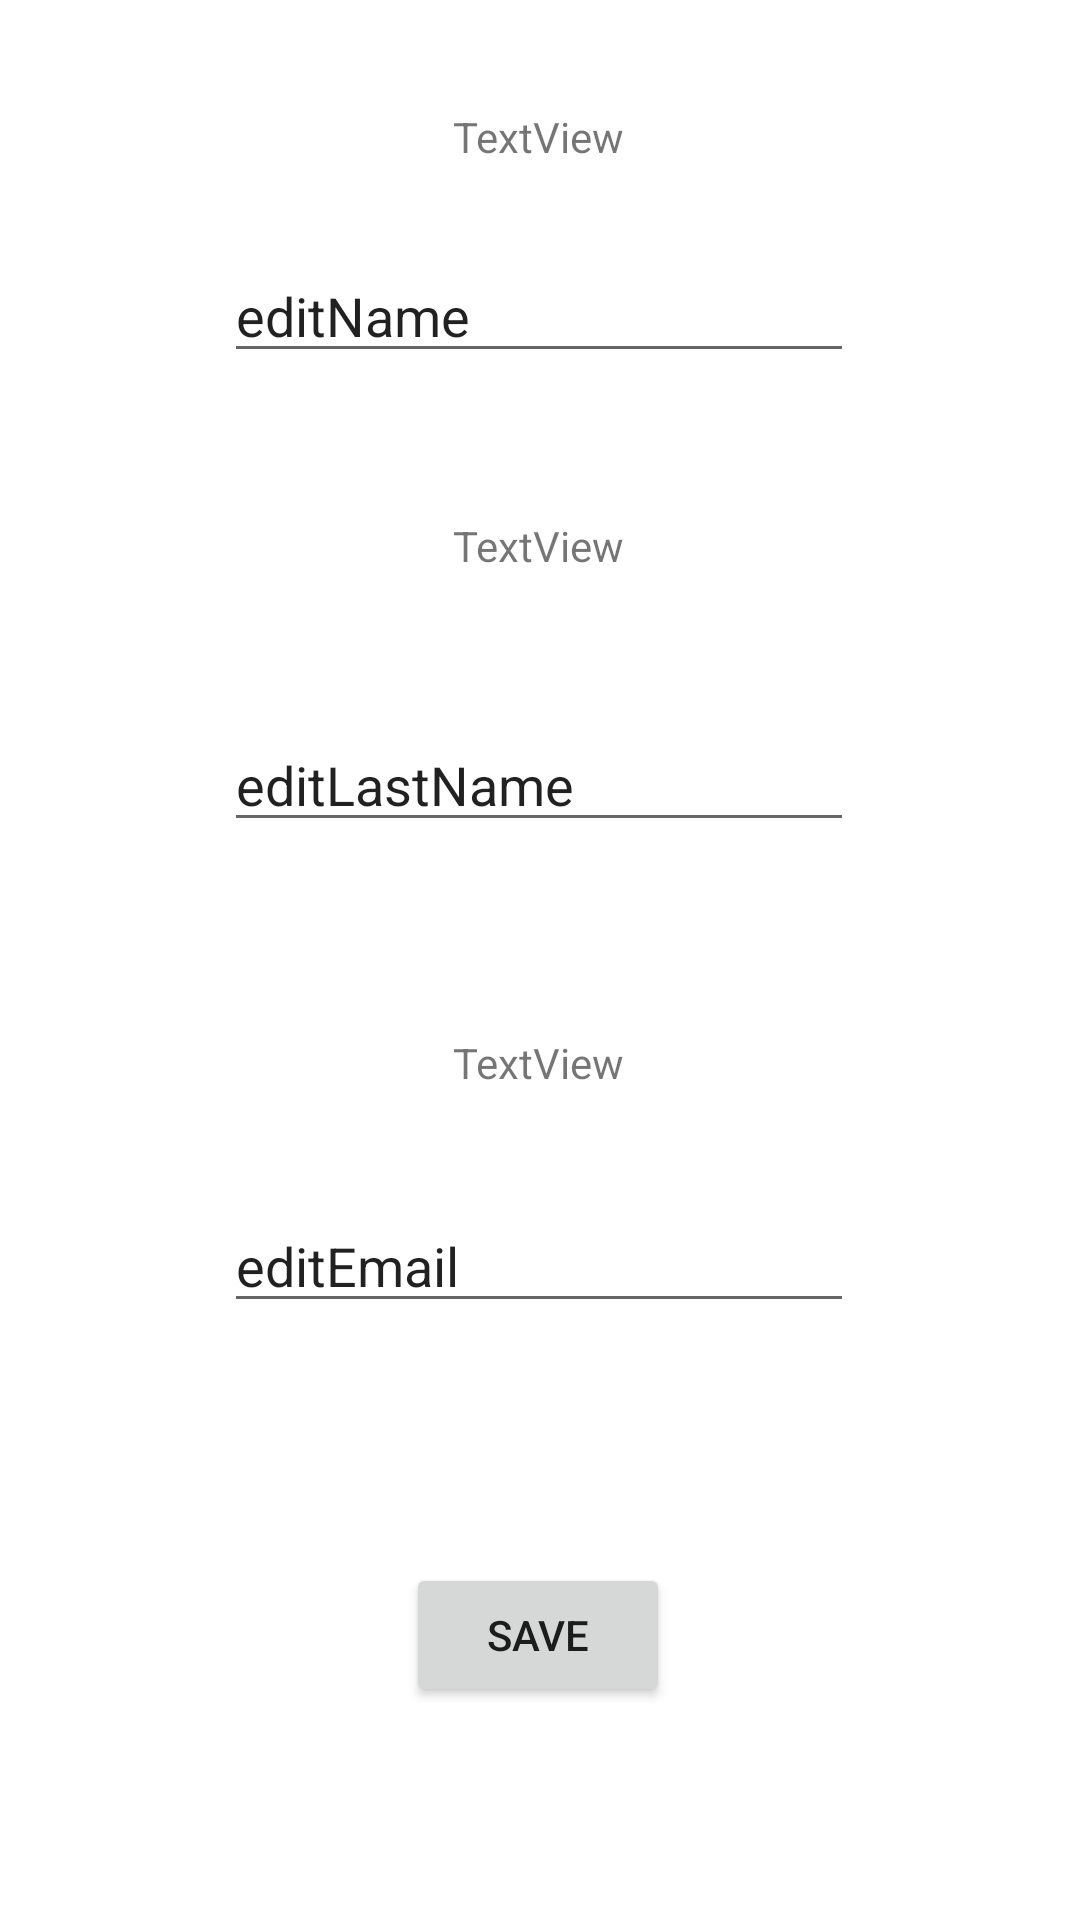

The Android layout XML behind this screen, and the referenced resources:
<!-- AndroidManifest.xml: application theme Theme.Tbc_shemajamebeli_three -->
<!-- res/layout/activity_user.xml -->
<?xml version="1.0" encoding="utf-8"?>
<androidx.constraintlayout.widget.ConstraintLayout xmlns:android="http://schemas.android.com/apk/res/android"
    xmlns:app="http://schemas.android.com/apk/res-auto"
    xmlns:tools="http://schemas.android.com/tools"
    android:layout_width="match_parent"
    android:layout_height="match_parent"
    tools:context=".UserActivity">

    <EditText
        android:id="@+id/editTextTextPersonName"
        android:layout_width="wrap_content"
        android:layout_height="wrap_content"
        android:layout_marginTop="28dp"
        android:ems="10"
        android:inputType="textPersonName"
        android:text="editName"
        app:layout_constraintEnd_toEndOf="parent"
        app:layout_constraintHorizontal_bias="0.497"
        app:layout_constraintStart_toStartOf="parent"
        app:layout_constraintTop_toBottomOf="@+id/nametxttv" />

    <EditText
        android:id="@+id/editTextPersonLastName"
        android:layout_width="wrap_content"
        android:layout_height="wrap_content"
        android:layout_marginTop="48dp"
        android:ems="10"
        android:inputType="textPersonName"
        android:text="editLastName"
        app:layout_constraintEnd_toEndOf="parent"
        app:layout_constraintHorizontal_bias="0.497"
        app:layout_constraintStart_toStartOf="parent"
        app:layout_constraintTop_toBottomOf="@+id/lastNametxtv" />

    <EditText
        android:id="@+id/editTextPersonEmail"
        android:layout_width="wrap_content"
        android:layout_height="wrap_content"
        android:layout_marginTop="36dp"
        android:ems="10"
        android:inputType="textPersonName"
        android:text="editEmail"
        app:layout_constraintEnd_toEndOf="parent"
        app:layout_constraintHorizontal_bias="0.497"
        app:layout_constraintStart_toStartOf="parent"
        app:layout_constraintTop_toBottomOf="@+id/emailtxt" />

    <TextView
        android:id="@+id/nametxttv"
        android:layout_width="wrap_content"
        android:layout_height="wrap_content"
        android:layout_marginTop="36dp"
        android:text="TextView"
        app:layout_constraintEnd_toEndOf="parent"
        app:layout_constraintHorizontal_bias="0.498"
        app:layout_constraintStart_toStartOf="parent"
        app:layout_constraintTop_toTopOf="parent" />

    <TextView
        android:id="@+id/lastNametxtv"
        android:layout_width="wrap_content"
        android:layout_height="wrap_content"
        android:layout_marginTop="48dp"
        android:text="TextView"
        app:layout_constraintEnd_toEndOf="parent"
        app:layout_constraintHorizontal_bias="0.498"
        app:layout_constraintStart_toStartOf="parent"
        app:layout_constraintTop_toBottomOf="@+id/editTextTextPersonName" />

    <TextView
        android:id="@+id/emailtxt"
        android:layout_width="wrap_content"
        android:layout_height="wrap_content"
        android:layout_marginTop="64dp"
        android:text="TextView"
        app:layout_constraintEnd_toEndOf="parent"
        app:layout_constraintHorizontal_bias="0.498"
        app:layout_constraintStart_toStartOf="parent"
        app:layout_constraintTop_toBottomOf="@+id/editTextPersonLastName" />

    <Button
        android:id="@+id/button"
        android:layout_width="wrap_content"
        android:layout_height="wrap_content"
        android:layout_marginTop="80dp"
        android:text="Save"
        app:layout_constraintEnd_toEndOf="parent"
        app:layout_constraintHorizontal_bias="0.498"
        app:layout_constraintStart_toStartOf="parent"
        app:layout_constraintTop_toBottomOf="@+id/editTextPersonEmail" />

</androidx.constraintlayout.widget.ConstraintLayout>
<!-- resources referenced by this layout -->
<resources>
  <style name="Theme.Tbc_shemajamebeli_three" parent="Theme.MaterialComponents.DayNight.DarkActionBar">
          
          <item name="colorPrimary">@color/purple_500</item>
          <item name="colorPrimaryVariant">@color/purple_700</item>
          <item name="colorOnPrimary">@color/white</item>
          
          <item name="colorSecondary">@color/teal_200</item>
          <item name="colorSecondaryVariant">@color/teal_700</item>
          <item name="colorOnSecondary">@color/black</item>
          
          <item name="android:statusBarColor" tools:targetApi="l">?attr/colorPrimaryVariant</item>
          
      </style>
  <!-- not gathered from this repository: default colours our renderer supplied (Android Studio template values) -->
  <color name="purple_500">#FF6200EE</color>
  <color name="purple_700">#FF3700B3</color>
  <color name="teal_200">#FF03DAC5</color>
  <color name="teal_700">#FF018786</color>
  <color name="black">#FF000000</color>
  <color name="white">#FFFFFFFF</color>
</resources>
